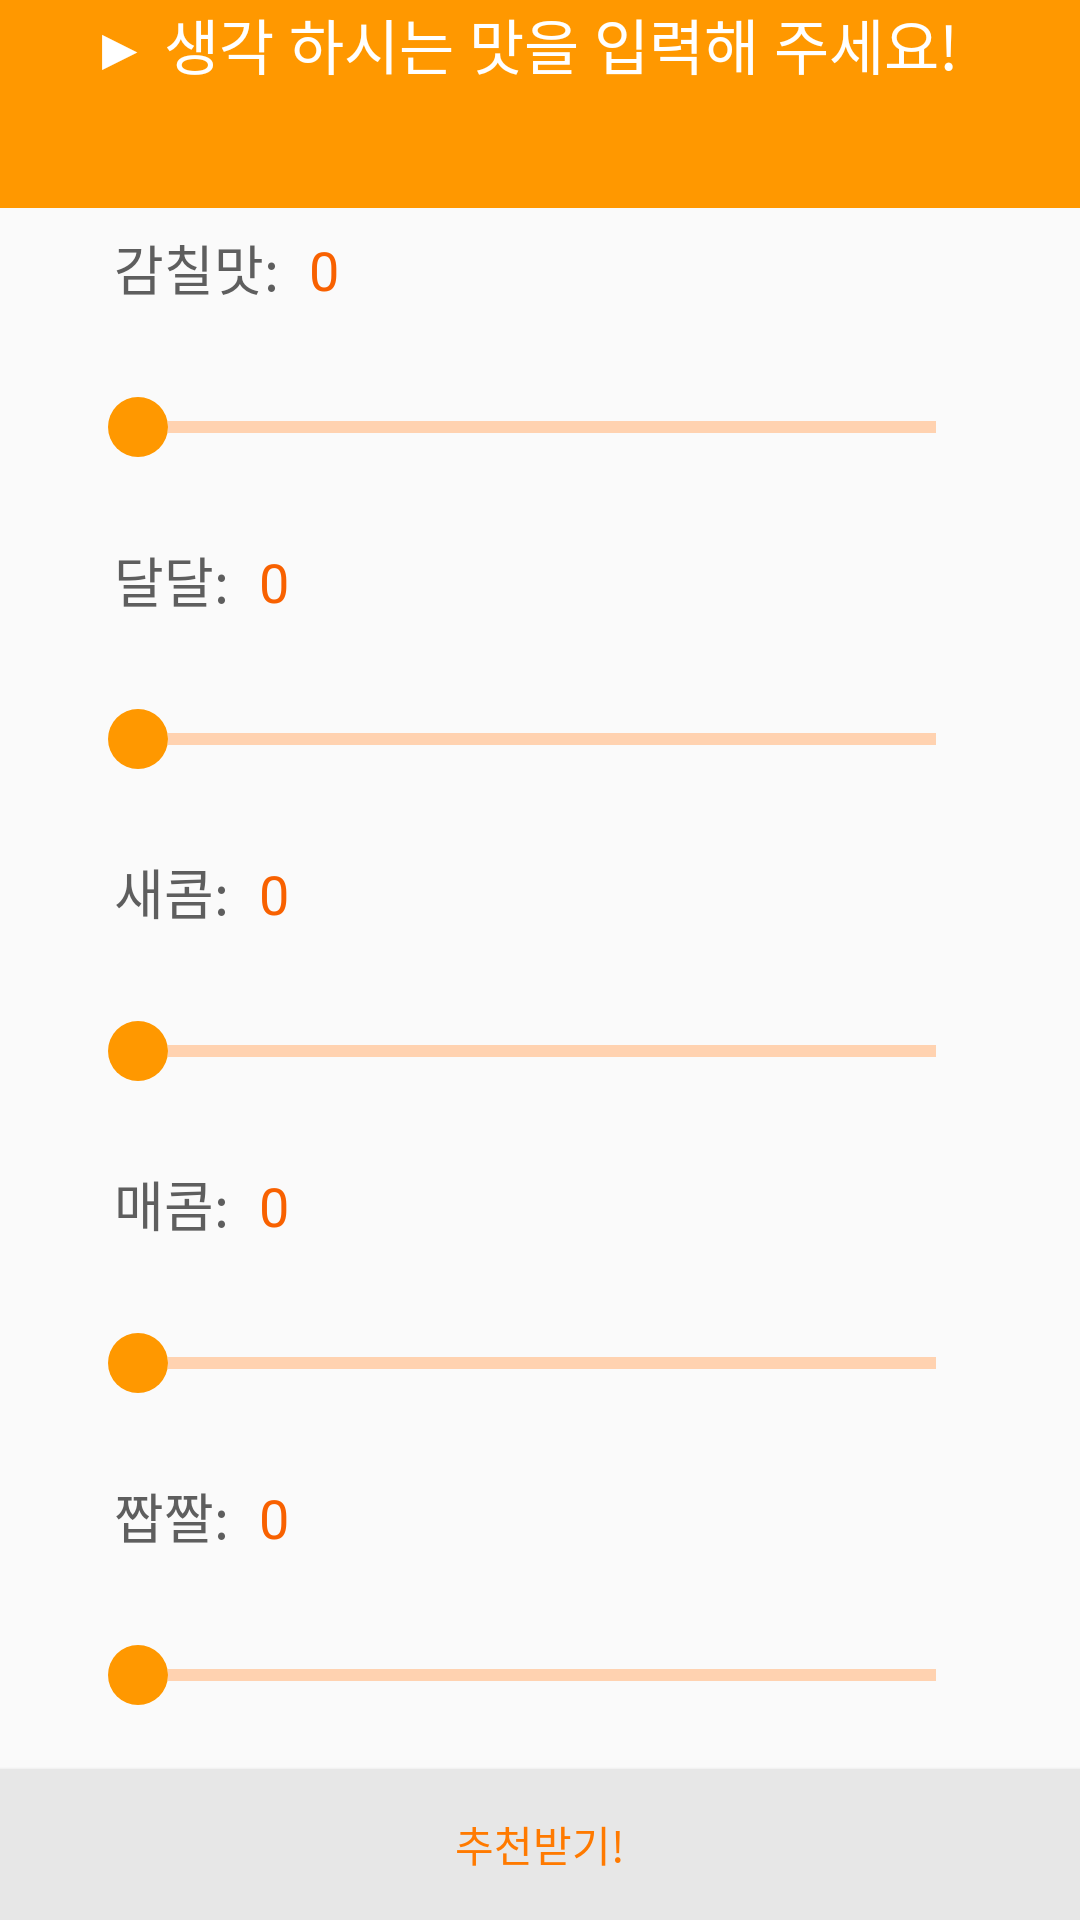

Here is an Android app screen rendered from its layout file. Give the layout XML and the strings, colors and styles it references.
<!-- AndroidManifest.xml: application theme AppTheme -->
<!-- res/layout/activity_recommend.xml -->
<?xml version="1.0" encoding="utf-8"?>
<LinearLayout xmlns:android="http://schemas.android.com/apk/res/android"
    android:orientation="vertical" android:layout_width="match_parent"
    android:layout_height="match_parent">

    <TextView
        android:layout_width="match_parent"
        android:layout_height="wrap_content"
        android:background="#ff9800"
        android:paddingLeft="30dp"
        android:paddingBottom="40dp"
        android:text="▶ 생각 하시는 맛을 입력해 주세요!"

        android:textColor="#FFFFFF"
        android:textSize="20dp" />

    <LinearLayout
        android:layout_width="match_parent"
        android:layout_height="wrap_content"
        android:layout_weight="1"
        android:orientation="horizontal">

        <TextView
            android:layout_width="wrap_content"
            android:layout_height="40dp"
            android:layout_marginRight="10dp"
            android:gravity="center"
            android:paddingLeft="38dp"
            android:text="감칠맛:"
            android:textColor="#5E5E5E"
            android:textSize="18dp" />

        <TextView
            android:id="@+id/savory_value"
            android:layout_width="wrap_content"
            android:layout_height="wrap_content"
            android:layout_marginRight="10dp"
            android:text="0"
            android:textColor="#F86100"
            android:textSize="18dp" />


    </LinearLayout>

    <SeekBar
        android:id="@+id/seekBar_savory"
        android:layout_width="match_parent"
        android:layout_height="40dp"
        android:layout_marginHorizontal="30dp"
        android:layout_marginVertical="10dp"
        android:layout_weight="1"
        android:max="100"
        android:progressDrawable="@drawable/seekbar"
        android:thumb="@drawable/seekbar_thumb" />

    <LinearLayout
        android:layout_width="match_parent"
        android:layout_height="wrap_content"
        android:layout_weight="1"
        android:orientation="horizontal">

        <TextView
            android:layout_width="wrap_content"
            android:layout_height="40dp"
            android:layout_marginRight="10dp"
            android:gravity="center"
            android:paddingLeft="38dp"
            android:text="달달:"
            android:textColor="#5E5E5E"
            android:textSize="18dp" />

        <TextView
            android:id="@+id/sweet_value"
            android:layout_width="wrap_content"
            android:layout_height="wrap_content"
            android:layout_marginRight="10dp"
            android:text="0"
            android:textColor="#F86100"
            android:textSize="18dp" />
    </LinearLayout>

    <SeekBar
        android:id="@+id/seekBar_sweet"
        android:layout_width="match_parent"
        android:layout_height="40dp"
        android:layout_marginHorizontal="30dp"
        android:layout_marginVertical="10dp"
        android:layout_weight="1"
        android:max="100"
        android:paddingBottom="0dp"
        android:progressDrawable="@drawable/seekbar"
        android:thumb="@drawable/seekbar_thumb" />

    <LinearLayout
        android:layout_width="match_parent"
        android:layout_height="wrap_content"
        android:layout_weight="1"
        android:orientation="horizontal">

        <TextView
            android:layout_width="wrap_content"
            android:layout_height="40dp"
            android:layout_marginRight="10dp"
            android:gravity="center"
            android:paddingLeft="38dp"
            android:text="새콤:"
            android:textColor="#5E5E5E"
            android:textSize="18dp" />

        <TextView
            android:id="@+id/sour_value"
            android:layout_width="wrap_content"
            android:layout_height="wrap_content"
            android:layout_marginRight="10dp"
            android:text="0"
            android:textColor="#F86100"
            android:textSize="18dp" />
    </LinearLayout>

    <SeekBar
        android:id="@+id/seekBar_sour"
        android:layout_width="match_parent"
        android:layout_height="40dp"
        android:layout_marginHorizontal="30dp"
        android:layout_marginVertical="10dp"
        android:layout_weight="1"
        android:max="100"
        android:paddingBottom="0dp"
        android:progressDrawable="@drawable/seekbar"
        android:thumb="@drawable/seekbar_thumb" />

    <LinearLayout
        android:layout_width="match_parent"
        android:layout_height="wrap_content"
        android:layout_weight="1"
        android:orientation="horizontal">

        <TextView
            android:layout_width="wrap_content"
            android:layout_height="40dp"
            android:layout_marginRight="10dp"
            android:gravity="center"
            android:paddingLeft="38dp"
            android:text="매콤:"
            android:textColor="#5E5E5E"
            android:textSize="18dp" />

        <TextView
            android:id="@+id/spicy_value"
            android:layout_width="wrap_content"
            android:layout_height="wrap_content"
            android:layout_marginRight="10dp"
            android:text="0"
            android:textColor="#F86100"
            android:textSize="18dp" />
    </LinearLayout>

    <SeekBar
        android:id="@+id/seekBar_spicy"
        android:layout_width="match_parent"
        android:layout_height="40dp"
        android:layout_marginHorizontal="30dp"
        android:layout_marginVertical="10dp"
        android:layout_weight="1"
        android:max="100"
        android:paddingBottom="0dp"
        android:progressDrawable="@drawable/seekbar"
        android:thumb="@drawable/seekbar_thumb" />

    <LinearLayout
        android:layout_width="match_parent"
        android:layout_height="wrap_content"
        android:layout_weight="1"
        android:orientation="horizontal">

        <TextView
            android:layout_width="wrap_content"
            android:layout_height="40dp"
            android:layout_marginRight="10dp"
            android:gravity="center"
            android:paddingLeft="38dp"
            android:text="짭짤:"
            android:textColor="#5E5E5E"
            android:textSize="18dp" />

        <TextView
            android:id="@+id/salty_value"
            android:layout_width="wrap_content"
            android:layout_height="wrap_content"
            android:layout_marginRight="10dp"
            android:text="0"
            android:textColor="#F86100"
            android:textSize="18dp" />

    </LinearLayout>

    <SeekBar
        android:id="@+id/seekBar_salty"
        android:layout_width="match_parent"
        android:layout_height="40dp"
        android:layout_marginHorizontal="30dp"
        android:layout_marginVertical="10dp"
        android:layout_weight="1"
        android:max="100"
        android:paddingBottom="0dp"
        android:progressDrawable="@drawable/seekbar"
        android:thumb="@drawable/seekbar_thumb" />

    <Button
        android:id="@+id/button4"
        android:layout_width="match_parent"
        android:layout_height="wrap_content"
        android:layout_weight="1"
        android:background="#E7E7E7"
        android:onClick="onButtonClicked"
        android:text="추천받기!"
        android:textColor="#ff7a00" />

</LinearLayout>
<!-- resources referenced by this layout -->
<resources>
  <!-- drawable seekbar (drawable) -->
  <?xml version="1.0" encoding="utf-8"?>
  <layer-list xmlns:android="http://schemas.android.com/apk/res/android">
      
      <item android:id="@android:id/background">
          <shape android:shape="line">    
              <stroke android:width="4dp" android:color="#FFD2B0" />
          </shape>
      </item>
  
  
      
      <item android:id="@android:id/progress" >
          <clip>
              <shape android:shape="line">
                  <stroke android:width="4dp" android:color="#ff9800" />
              </shape>
          </clip>
      </item>
  
  </layer-list>
  <!-- drawable seekbar_thumb (drawable) -->
  <?xml version="1.0" encoding="utf-8"?>
  <shape xmlns:android="http://schemas.android.com/apk/res/android"
      android:shape="oval"
      android:useLevel="false"  >
      
      <solid
          android:color="#ff9800"/>
  
      <size
          android:width="20dp"
          android:height="20dp"/>
  </shape>
  <style name="AppTheme" parent="Theme.AppCompat.Light.DarkActionBar">
          
          <item name="colorPrimary">@color/colorPrimary</item>
          <item name="colorPrimaryDark">@color/colorPrimaryDark</item>
          <item name="colorAccent">@color/colorPrimaryDark</item>
      </style>
  <color name="colorPrimary">#ff9800</color>
  <color name="colorPrimaryDark">#F57C0D</color>
</resources>
